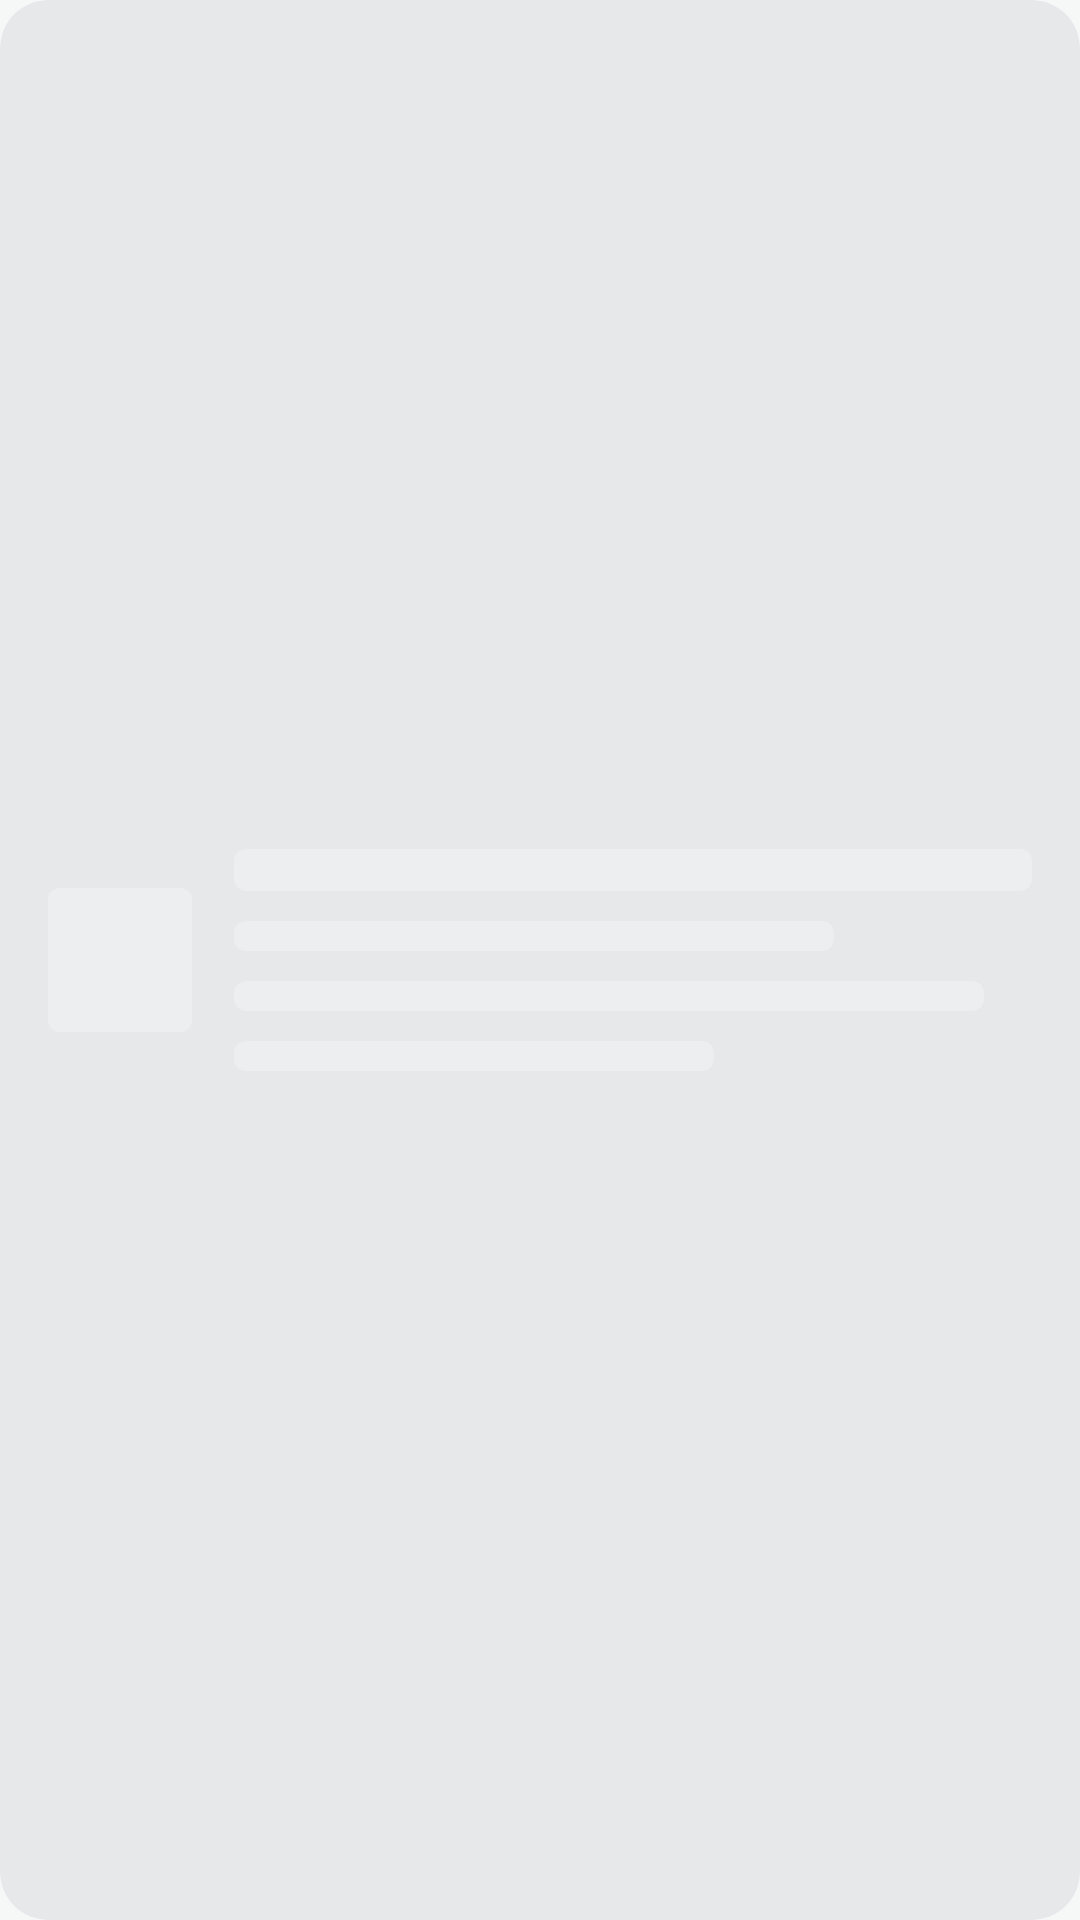

Layout XML and referenced resources for this Android screen:
<!-- AndroidManifest.xml: application theme Theme.DevPulseStudio -->
<!-- res/layout/skeleton_card.xml -->
<?xml version="1.0" encoding="utf-8"?>
<com.google.android.material.card.MaterialCardView xmlns:android="http://schemas.android.com/apk/res/android"
    xmlns:app="http://schemas.android.com/apk/res-auto"
    android:layout_width="match_parent"
    android:layout_height="120dp"
    android:tag="skeleton"
    app:cardBackgroundColor="?attr/colorSurfaceContainerHigh"
    app:cardCornerRadius="16dp"
    app:cardElevation="0dp"
    app:strokeWidth="0dp">

    <LinearLayout
        android:layout_width="match_parent"
        android:layout_height="match_parent"
        android:orientation="horizontal"
        android:padding="16dp">

        
        <View
            android:layout_width="48dp"
            android:layout_height="48dp"
            android:background="@drawable/simmer_placeholder_bg"
            android:layout_gravity="center_vertical" />

        <LinearLayout
            android:layout_width="0dp"
            android:layout_height="wrap_content"
            android:layout_marginStart="14dp"
            android:layout_weight="1"
            android:layout_gravity="center_vertical"
            android:orientation="vertical">

            
            <View
                android:layout_width="match_parent"
                android:layout_height="14dp"
                android:background="@drawable/simmer_placeholder_bg" />

            
            <View
                android:layout_width="200dp"
                android:layout_height="10dp"
                android:layout_marginTop="10dp"
                android:background="@drawable/simmer_placeholder_bg" />

            
            <View
                android:layout_width="250dp"
                android:layout_height="10dp"
                android:layout_marginTop="10dp"
                android:background="@drawable/simmer_placeholder_bg" />

            
            <View
                android:layout_width="160dp"
                android:layout_height="10dp"
                android:layout_marginTop="10dp"
                android:background="@drawable/simmer_placeholder_bg" />
        </LinearLayout>
    </LinearLayout>

</com.google.android.material.card.MaterialCardView>
<!-- resources referenced by this layout -->
<resources>
  <!-- drawable simmer_placeholder_bg (drawable) -->
  <?xml version="1.0" encoding="utf-8"?>
  <shape xmlns:android="http://schemas.android.com/apk/res/android"
      android:shape="rectangle">
      <corners android:radius="4dp" />
      <solid android:color="#ECEEEF" />
  </shape>
  <style name="Theme.DevPulseStudio" parent="Theme.Material3.DayNight.NoActionBar">
          
          <item name="colorPrimary">@color/brand</item>
          <item name="colorOnPrimary">@color/white</item>
          <item name="colorPrimaryContainer">@color/brand_container</item>
          <item name="colorOnPrimaryContainer">@color/on_brand_container</item>
  
          
          <item name="colorSecondary">@color/text_secondary</item>
          <item name="colorOnSecondary">@color/white</item>
          <item name="colorSecondaryContainer">@color/surface_container</item>
          <item name="colorOnSecondaryContainer">@color/text_secondary</item>
  
          
          <item name="colorTertiary">@color/accent</item>
          <item name="colorOnTertiary">@color/white</item>
          <item name="colorTertiaryContainer">@color/accent_container</item>
          <item name="colorOnTertiaryContainer">@color/on_accent_container</item>
  
          
          <item name="colorSurface">@color/surface</item>
          <item name="colorOnSurface">@color/black</item>
          <item name="colorSurfaceContainerLow">@color/surface_container_low</item>
          <item name="colorSurfaceContainer">@color/surface_container</item>
          <item name="colorSurfaceContainerHigh">@color/surface_container_high</item>
          <item name="colorOnSurfaceVariant">@color/text_secondary</item>
  
          
          <item name="android:colorBackground">@color/background</item>
          <item name="colorOutline">@color/outline</item>
          <item name="colorOutlineVariant">@color/outline_variant</item>
  
          
          <item name="android:statusBarColor">@android:color/transparent</item>
          <item name="android:navigationBarColor">@android:color/transparent</item>
          <item name="android:windowLightStatusBar">?attr/isLightTheme</item>
          <item name="android:windowActionModeOverlay">true</item>
  
          
          <item name="android:fontFamily">sans-serif</item>
  
          
          <item name="shapeAppearanceSmallComponent">@style/ShapeAppearance.DevPulse.Small</item>
          <item name="shapeAppearanceMediumComponent">@style/ShapeAppearance.DevPulse.Medium</item>
          <item name="shapeAppearanceLargeComponent">@style/ShapeAppearance.DevPulse.Large</item>
      </style>
  <color name="brand">#006D77</color>
  <color name="white">#FFFFFF</color>
  <color name="brand_container">#B2EBF2</color>
  <color name="on_brand_container">#00363C</color>
  <color name="text_secondary">#576163</color>
  <color name="surface_container">#ECEEEF</color>
  <color name="accent">#E76F51</color>
  <color name="accent_container">#FFDBD1</color>
  <color name="on_accent_container">#3B1100</color>
  <color name="surface">#FCFCFC</color>
  <color name="black">#191C1D</color>
  <color name="surface_container_low">#F2F4F4</color>
  <color name="surface_container_high">#E6E8E9</color>
  <color name="background">#F6F8F8</color>
  <color name="outline">#C4CBCB</color>
  <color name="outline_variant">#D9DFDF</color>
  <style name="ShapeAppearance.DevPulse.Small" parent="ShapeAppearance.Material3.Corner.Small">
          <item name="cornerFamily">rounded</item>
          <item name="cornerSize">8dp</item>
      </style>
  <style name="ShapeAppearance.DevPulse.Medium" parent="ShapeAppearance.Material3.Corner.Medium">
          <item name="cornerFamily">rounded</item>
          <item name="cornerSize">14dp</item>
      </style>
  <style name="ShapeAppearance.DevPulse.Large" parent="ShapeAppearance.Material3.Corner.Large">
          <item name="cornerFamily">rounded</item>
          <item name="cornerSize">20dp</item>
      </style>
</resources>
